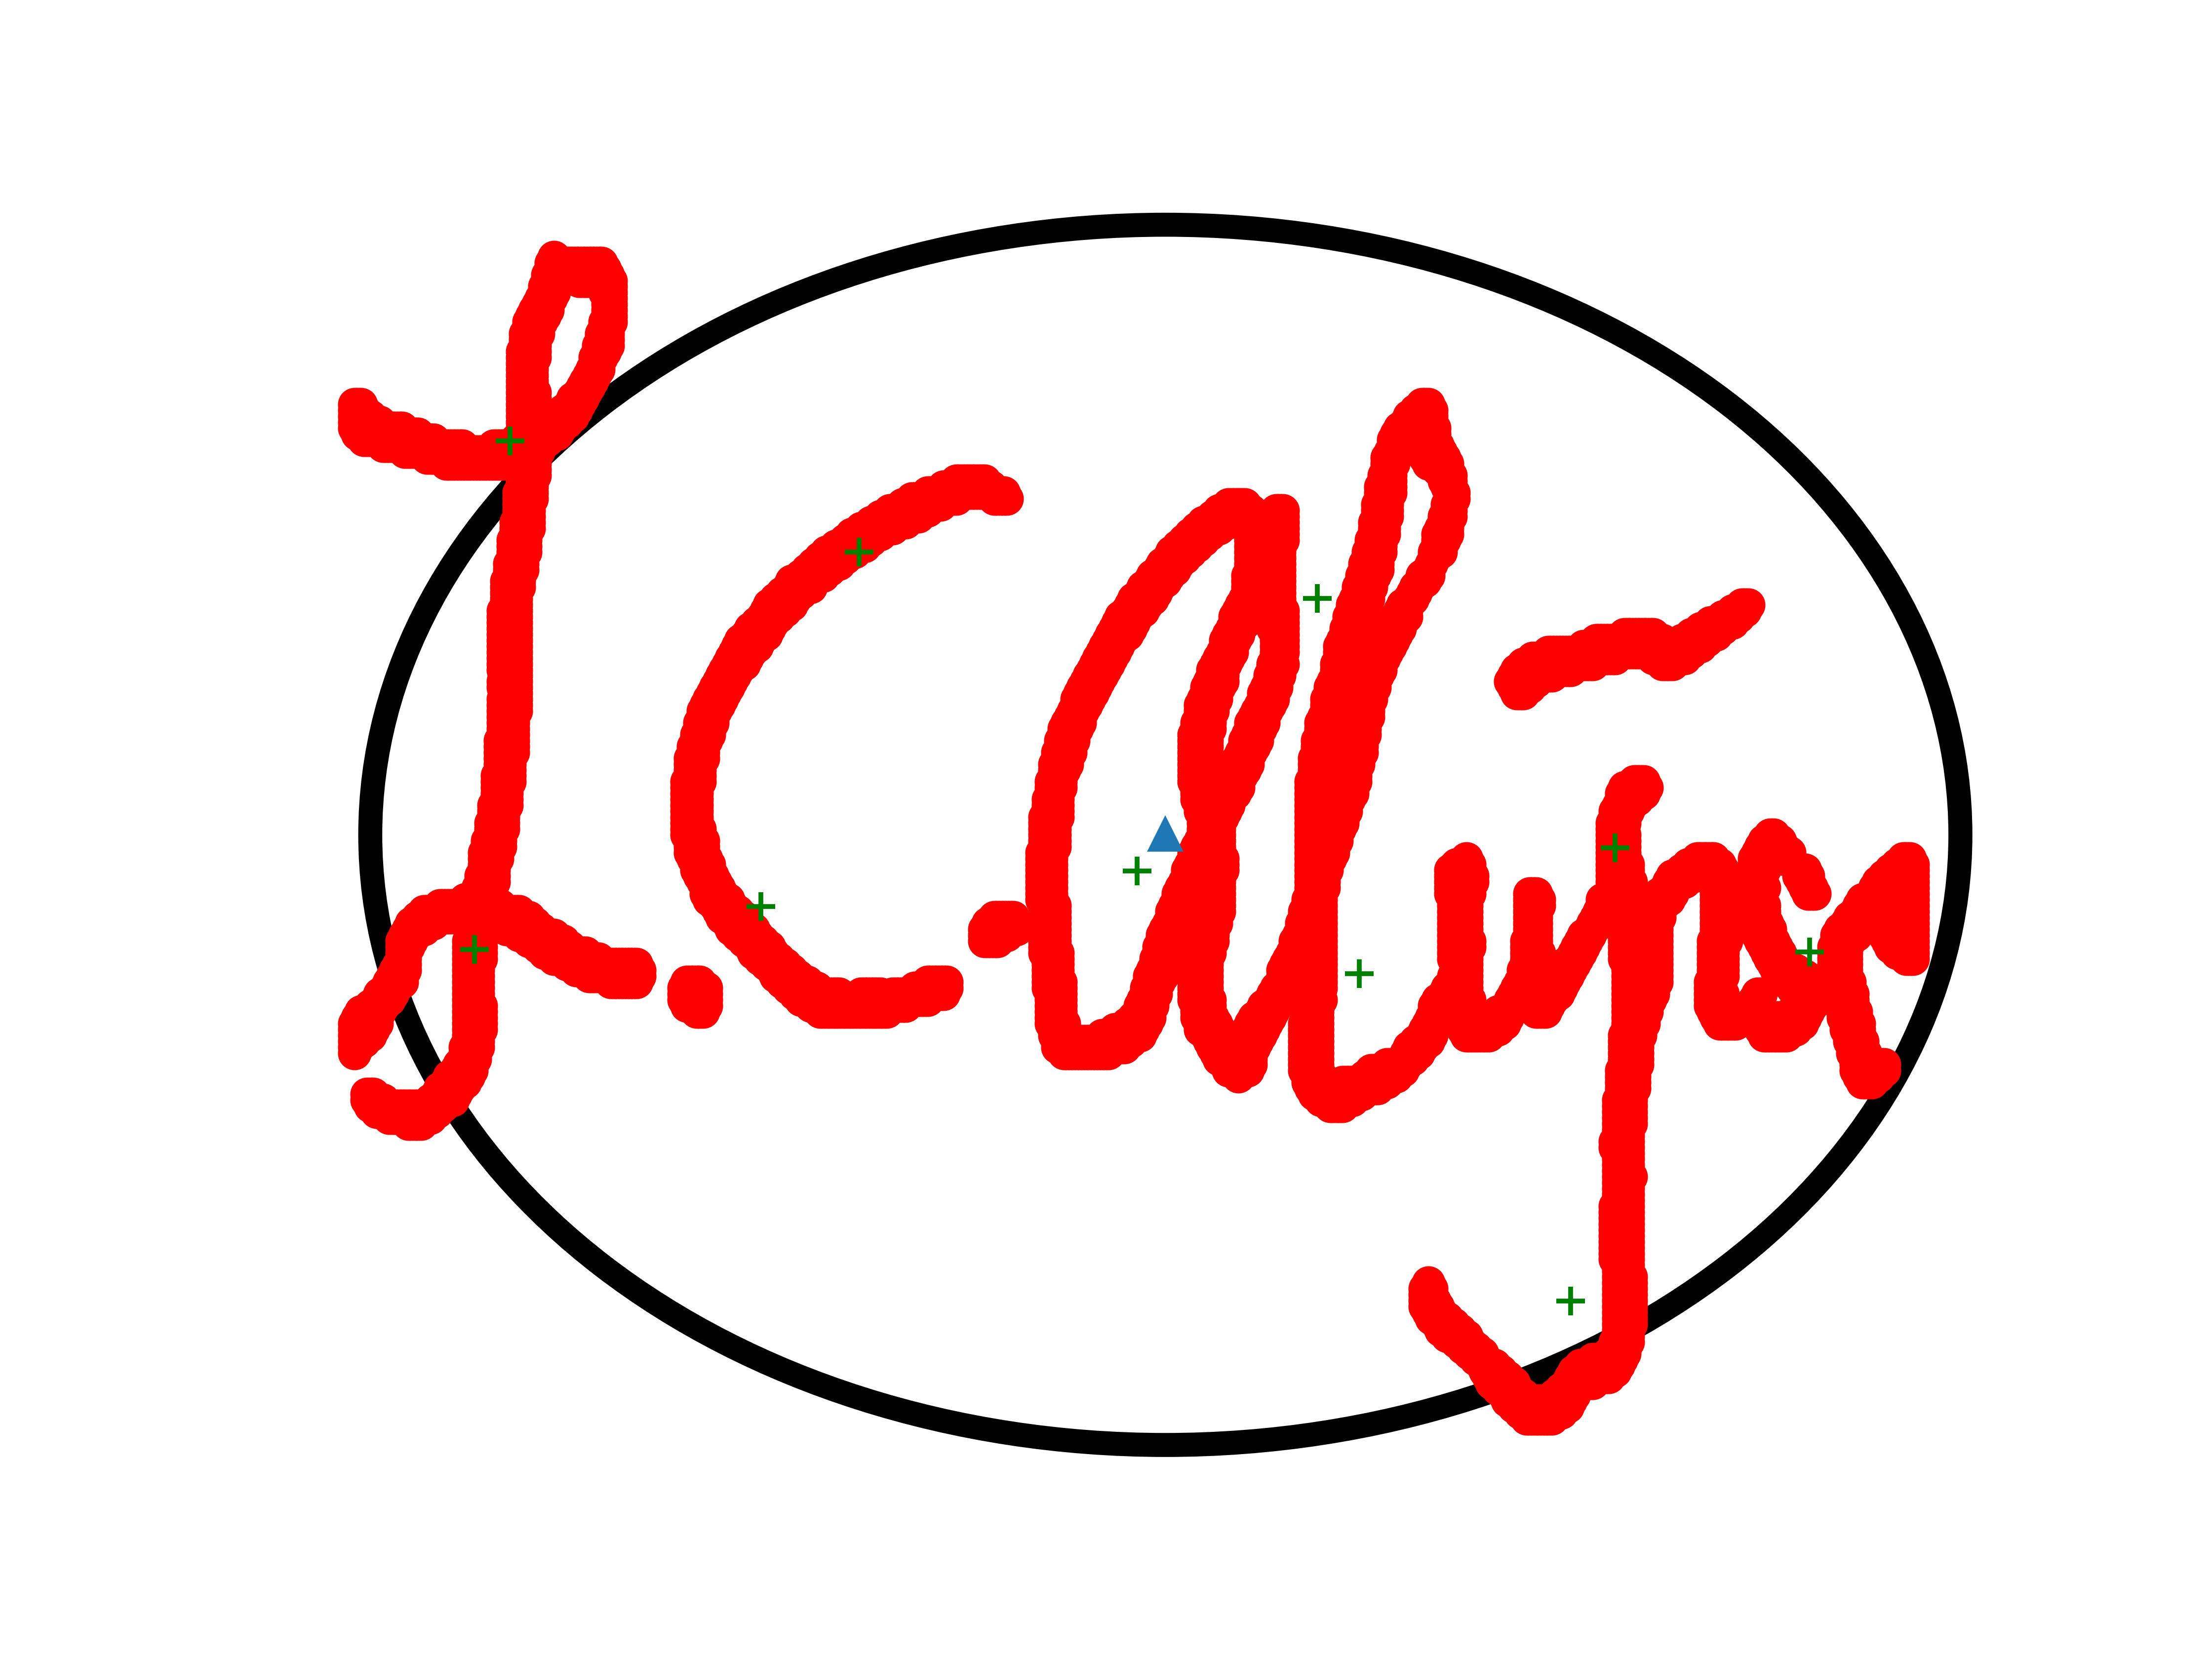

Source data for this figure (header and first rows):
CenterX, CenterY, Eccentricity, KurtosisX, KurtosisY, GrdGrid1_x, GrdGrid1_y, GrdGrid2_x, GrdGrid2_y, GrdGrid3_x, GrdGrid3_y, GrdGrid4_x, GrdGrid4_y, GrdGrid1_5, GrdGrid5_y, GrdGrid6_x, GrdGrid6_y, GrdGrid7_x, GrdGrid7_y, GrdGrid8_x, GrdGrid8_y, PressGrid1, PressGrid2, PressGrid3
139.0, 244.0, 0.6514, 0.4853, -0.354, 0.0, 0.0, 3.0, -3.0, 0.5, -0.5, -0.5, 0.5, 0.0, 0.0, 0.0, 0.0, 0.5, -0.5, 0.5, -0.5, 102.4, 101, 102.6
140.0, 222.0, 0.6763, -0.5117, -0.4219, 0.0, 0.0, 0.5, -0.5, 0.0, -1.0, 0.5, -0.5, 0.0, 0.0, -0.5, 0.5, 3.5, -3.5, 0.0, 0.0, 102.6, 100.8, 101
142.0, 235.0, 0.4947, -0.2692, -0.4353, 0.0, 0.0, 0.0, 0.0, 0.0, 0.0, 0.0, 0.0, 0.0, 0.0, 0.0, 0.0, -1.5, 0.5, 4.5, -4.5, 102.7, 99.52, 102.6
143.0, 212.0, 0.8399, 0.06, -0.6056, 0.0, 0.0, -0.5, 0.5, 0.0, 0.0, 0.0, 0.0, 0.0, 0.0, -1.0, 0.0, 0.0, 0.0, 0.5, -0.5, 102.5, 102.8, 102.9
191.0, 166.0, 0.7946, 1.802, 0.2978, 0.0, 0.0, 0.0, 0.0, 0.0, 0.0, 0.0, 0.0, 0.0, 0.0, 0.0, 0.0, -0.5, 0.5, 0.0, 0.0, 100.9, 101, 98.95
151.0, 177.0, 0.9374, 0.0942, 0.1818, 0.0, 0.0, 0.0, 0.0, 0.0, 0.0, 0.0, 0.0, 0.0, 0.0, 0.0, 0.0, 0.0, 0.0, 0.0, 0.0, 102.5, 103, 103.4
186.0, 231.0, 0.8251, 2.051, -0.9015, 0.0, 0.0, 0.0, 0.0, 0.0, 0.0, 0.0, 0.0, 0.0, 0.0, 0.0, 0.0, 0.5, -0.5, 0.0, 0.0, 101, 101.9, 98.41
156.0, 195.0, 0.9234, 0.3392, -0.4607, 0.0, 0.0, 0.5, 0.5, -0.5, 0.5, 0.0, 0.0, 2.0, -0.5, 0.0, 0.0, 0.0, 0.0, -1.0, 1.0, 102.3, 102.4, 103.1
156.0, 213.0, 0.9147, 0.226, -1.036, 0.0, 0.0, -0.5, 0.5, 2.0, -3.0, -1.0, 1.0, 0.0, 0.5, 1.0, -1.0, 0.0, 0.5, 0.0, 0.0, 101, 101.2, 102.9
166.0, 211.0, 0.9079, 1, -1.055, 0.0, 0.0, 0.5, -0.5, 0.5, -0.5, 0.0, 0.0, 0.0, 0.0, -0.5, 0.5, -1.5, 1.5, -2.0, 1.5, 102.2, 102.7, 102.7
159.0, 235.0, 0.8751, 0.1395, -1.115, 0.0, 0.0, -0.5, -0.5, 0.5, -0.5, 1.5, -1.5, 0.0, 0.0, -1.0, 1.0, 0.5, -0.5, 0.0, 0.0, 100.8, 101, 102.7
162.0, 212.0, 0.8808, -0.9685, -0.9067, 0.5, -0.5, 0.0, 0.0, -0.5, 0.5, -0.5, 0.5, 0.0, 0.0, -0.5, 0.5, 0.0, 0.0, -0.5, 0.5, 99.74, 101.9, 102.4
171.0, 224.0, 0.9315, 0.5425, -1.021, -0.5, 0.5, 0.0, 0.0, 0.0, 0.0, 0.0, 0.0, 0.0, 0.0, 0.0, 0.0, -1.0, 0.5, 0.0, 0.0, 102.3, 102.1, 103.2
131.0, 297.0, 0.9198, -0.5944, -0.7835, 0.0, 0.0, 0.0, 0.0, -0.5, 0.5, -0.5, 0.5, 0.0, 0.0, 0.0, 0.0, 0.0, 0.0, 0.5, -0.5, 102.1, 101.9, 102.6
110.0, 299.0, 0.9081, -0.0332, -0.7797, 0.0, 0.0, 0.0, 0.0, 0.0, 0.0, 0.0, 0.0, 0.0, 0.0, 0.0, 0.0, 0.0, 0.0, 0.0, 0.0, 101.9, 101, 102.2
147.0, 233.0, 0.9338, -0.627, -0.9244, 0.0, 0.0, 0.0, 1.0, 0.0, 0.0, 0.5, -0.5, 0.0, 0.0, 1.0, -1.0, 1.0, 0.0, -0.5, 0.5, 102.4, 103.2, 102.7
158.0, 181.0, 0.8417, 0.1856, -0.6891, 0.0, 0.0, 0.0, 0.0, 0.0, 0.0, -0.5, 0.5, 0.5, -0.5, -0.5, 0.5, 0.0, 0.0, -0.5, 0.5, 101.1, 102.1, 100.2
134.0, 262.0, 0.8707, 0.9493, -1.022, 0.0, 0.0, 0.0, 0.0, 0.0, 0.0, 0.0, 0.0, 0.0, 0.0, 0.0, 0.0, 0.5, -0.5, -0.5, 0.5, 101, 100.4, 101.3
149.0, 215.0, 0.9118, -0.8041, -0.7321, 0.0, 0.0, 1.5, -0.5, -0.5, 0.5, 0.0, 0.0, -1.0, 1.0, 0.0, 0.0, -2.5, 2.5, 0.5, 0.0, 101.1, 102.2, 99.8
163.0, 242.0, 0.9258, 0.388, -1.378, 0.0, 0.0, 0.0, 0.0, 0.0, 0.0, -1.5, 1.5, 0.5, -0.5, 0.0, 0.0, 2.0, -1.0, 0.0, 0.0, 101.3, 103.1, 103.1
149.0, 252.0, 0.9748, 0.6357, -1.278, 0.5, -0.5, 0.0, 0.0, 0.0, 0.0, 0.0, 0.0, 0.5, -0.5, 0.0, 0.0, 0.0, 0.0, 0.5, -0.5, 102.8, 103.6, 103.6
151.0, 257.0, 0.9172, -0.2373, -1.252, -0.5, 0.5, 0.0, 0.0, -0.5, 0.5, 0.5, -0.5, 0.5, -0.5, -0.5, 0.0, 0.0, 0.0, 0.0, 0.0, 101, 102.9, 102.9
137.0, 243.0, 0.9787, 2.003, -1.194, 0.5, -0.5, 0.0, 0.0, 0.0, 0.0, 0.0, 0.0, -1.0, 1.0, 0.0, 0.0, 0.5, -0.5, -0.5, 0.5, 102.8, 103.6, 103.6
143.0, 214.0, 0.8881, -0.634, -1.282, 1.5, 0.0, 0.0, 0.0, 0.0, 0.0, 2.0, -2.0, 0.0, 0.0, -0.5, 0.5, -1.5, 1.5, 0.0, 0.0, 100.8, 102.4, 101.2
130.0, 209.0, 0.8281, -0.7246, -1.104, 0.0, 1.0, 0.0, 0.0, 1.0, -1.0, -1.0, 1.0, -0.5, 0.5, 0.0, 0.0, 0.0, 0.0, 0.5, -0.5, 96.4, 99.09, 95.72
148.0, 229.0, 0.9024, -0.5635, -0.9777, -0.5, 1.0, -1.0, 1.0, -0.5, 0.5, 0.0, 0.0, 0.5, -0.5, -0.5, 0.5, 0.5, -0.5, 0.5, -0.5, 101, 102.1, 101.6
149.0, 244.0, 0.877, -0.8194, -1.186, 0.0, 0.0, 0.0, 0.0, -0.5, 0.5, 1.5, -1.5, -1.0, 1.0, -2.0, 2.0, 0.0, 0.0, 0.0, 0.0, 101, 101.8, 101.3
154.0, 210.0, 0.9827, -0.5259, -1.096, 0.0, 0.0, 0.0, 0.0, 0.5, -0.5, 0.0, 0.0, 2.5, -2.5, 0.5, -0.5, -4.0, 4.0, 3.0, -3.0, 102.8, 103.6, 103.6
152.0, 234.0, 0.986, -0.9618, -1.251, 0.0, 0.0, -1.5, 1.0, 0.0, 0.0, 0.0, 0.0, 1.5, -0.5, 2.0, -3.5, -0.5, 0.5, 1.0, -0.5, 102.8, 103.6, 103.6
150.0, 245.0, 0.9715, 0.2302, -1.25, 0.0, 0.0, 0.0, 0.0, 0.0, 0.0, 0.0, 0.0, 0.5, -0.5, 0.0, 0.0, 2.5, -2.5, -0.5, 0.5, 102.8, 103.6, 103.6
143.0, 213.0, 0.9778, -0.2603, -1.128, -1.0, 1.0, -2.0, 2.0, 0.5, 0.5, 0.0, 1.0, 0.0, 0.0, 4.5, -3.0, -1.5, 1.5, 0.5, -0.5, 102.8, 103.6, 103.6
170.0, 272.0, 0.9709, 7.236, -1.427, 0.0, 0.0, 0.0, 0.0, -0.5, 0.5, 0.0, 0.0, 0.0, 0.0, -0.5, 1.5, 0.0, 0.0, 1.0, -1.0, 102.8, 103.6, 103.6
156.0, 240.0, 0.9757, 0.6299, -1.248, 0.0, 0.0, 0.0, 0.0, 0.0, 0.0, 1.0, -1.0, -0.5, 0.5, 0.5, -0.5, 0.5, -0.5, 0.5, -0.5, 102.8, 103.6, 103.6
173.0, 241.0, 0.9737, -0.0271, -1.356, 0.0, 0.0, 0.0, 0.0, 0.0, 0.0, 0.0, 0.0, 1.0, -1.0, 0.5, -0.5, 0.0, 0.0, 0.0, 0.0, 102.8, 103.6, 103.6
164.0, 249.0, 0.9737, -0.5501, -1.479, 0.0, 0.0, 0.0, 0.0, 0.0, 0.0, 0.0, 0.0, 0.5, -0.5, 0.0, 0.0, -2.0, 2.0, 1.0, -1.0, 102.8, 103.6, 103.6
149.0, 258.0, 0.9622, 3.742, -1.223, 0.0, 0.0, 0.0, 0.0, 0.0, 0.0, 0.0, 0.0, 0.0, 0.0, -0.5, 1.0, 0.5, -0.5, 0.0, 0.0, 102.4, 102.8, 103.2
194.0, 218.0, 0.8045, -0.2072, -1.017, 0.0, 0.0, 0.0, 0.0, 0.0, 0.0, 1.0, 0.0, 0.0, 0.0, 0.5, -0.5, -0.5, 0.5, -1.0, 1.0, 98.73, 101.9, 101.9
152.0, 209.0, 0.9593, -0.7219, -0.323, 0.0, 0.0, -0.5, 0.5, 0.0, 0.0, 0.0, 0.0, 0.0, 0.0, 0.0, 0.0, 0.0, 0.0, 0.0, 0.0, 102.8, 103.6, 103.6
156.0, 245.0, 0.9677, 0.6863, -1.23, 0.0, 0.0, 0.0, 0.0, 0.0, 0.0, 0.0, 0.0, 0.0, 0.0, 0.5, -0.5, 0.0, 0.0, 0.5, -0.5, 102.6, 103.1, 103.5
